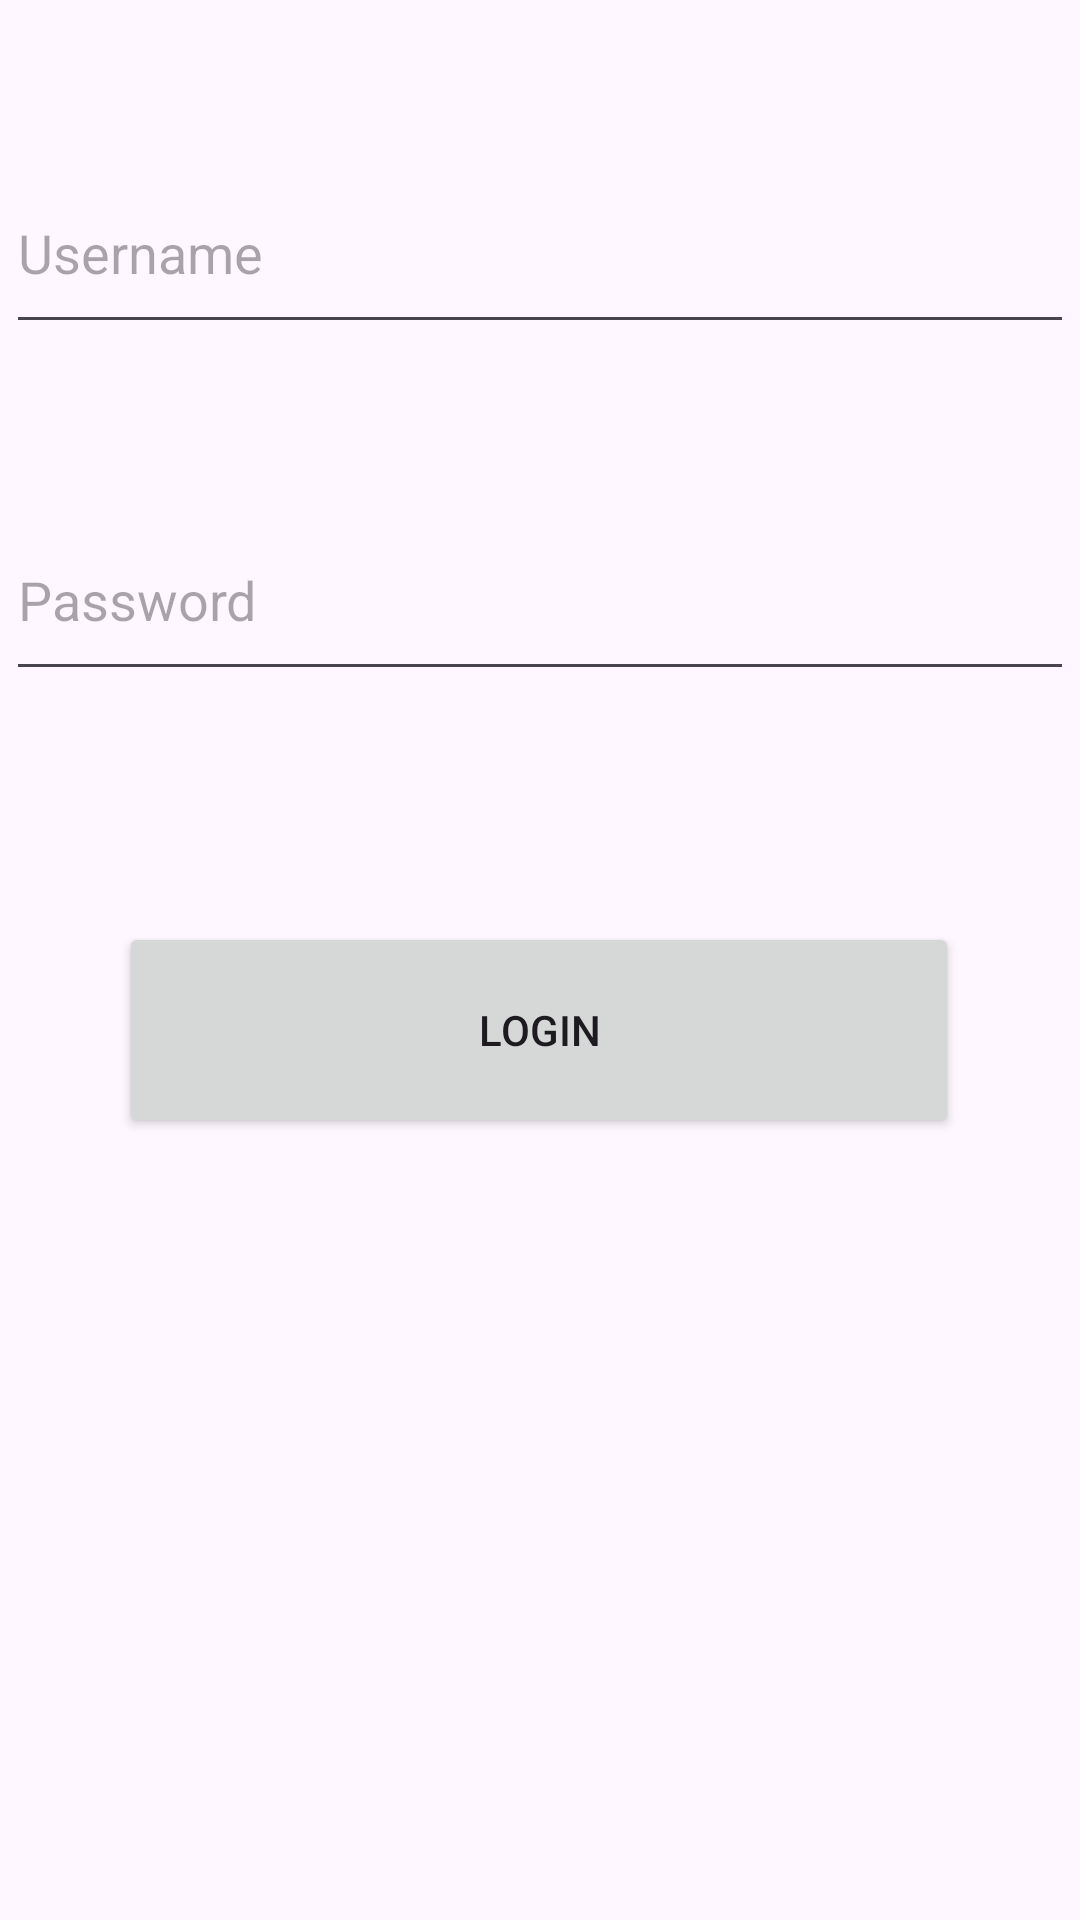

The Android layout XML behind this screen, and the referenced resources:
<!-- AndroidManifest.xml: application theme Theme.LunchList -->
<!-- res/layout/activity_login.xml -->
<?xml version="1.0" encoding="utf-8"?>
<androidx.constraintlayout.widget.ConstraintLayout xmlns:android="http://schemas.android.com/apk/res/android"
    xmlns:app="http://schemas.android.com/apk/res-auto"
    xmlns:tools="http://schemas.android.com/tools"
    android:layout_width="match_parent"
    android:layout_height="match_parent">

    <EditText
        android:id="@+id/edtUsername"
        android:layout_width="356dp"
        android:layout_height="64dp"
        android:ems="10"
        android:inputType="text"
        android:hint="Username"
        app:layout_constraintBottom_toBottomOf="parent"
        app:layout_constraintEnd_toEndOf="parent"
        app:layout_constraintHorizontal_bias="0.49"
        app:layout_constraintStart_toStartOf="parent"
        app:layout_constraintTop_toTopOf="parent"
        app:layout_constraintVertical_bias="0.088" />

    <EditText
        android:id="@+id/edtPassword"
        android:layout_width="356dp"
        android:layout_height="64dp"
        android:ems="10"
        android:inputType="textPassword"
        android:hint="Password"
        app:layout_constraintBottom_toBottomOf="parent"
        app:layout_constraintEnd_toEndOf="parent"
        app:layout_constraintHorizontal_bias="0.49"
        app:layout_constraintStart_toStartOf="parent"
        app:layout_constraintTop_toBottomOf="@+id/edtUsername"
        app:layout_constraintVertical_bias="0.112" />

    <Button
        android:id="@+id/btnLogin"
        android:layout_width="280dp"
        android:layout_height="72dp"
        android:text="Login"
        app:layout_constraintBottom_toBottomOf="parent"
        app:layout_constraintEnd_toEndOf="parent"
        app:layout_constraintHorizontal_bias="0.496"
        app:layout_constraintStart_toStartOf="parent"
        app:layout_constraintTop_toBottomOf="@+id/edtPassword"
        app:layout_constraintVertical_bias="0.228" />
</androidx.constraintlayout.widget.ConstraintLayout>
<!-- resources referenced by this layout -->
<resources>
  <style name="Theme.LunchList" parent="Base.Theme.LunchList" />
  <style name="Base.Theme.LunchList" parent="Theme.Material3.DayNight.NoActionBar">
          
          
      </style>
</resources>
